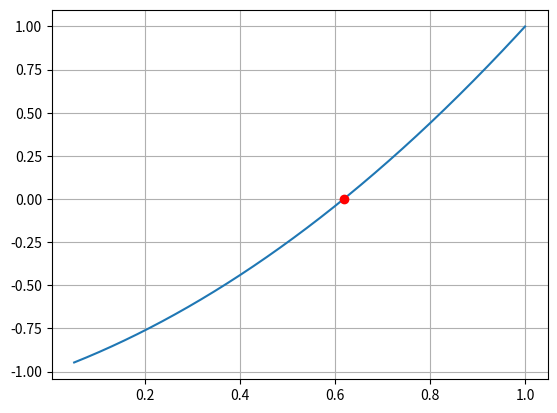

Write Python code to recreate this figure.
# Napisz program w języku Python, który przy pomocy metody siecznych wyznaczy wartość pierwiastka następujących funkcji w przedziale izolacji[0.05, 1]

# importujemy biblioteki
import numpy as np
import matplotlib.pyplot as plt


# definujemy 5 funkcijs
def func1(x):
    return x**2 + x - 1


def func2(x):
    return (np.exp(5*x) / 100) - 0.25


def func3(x):
    return -np.exp(-5*x) + 0.25


def func4(x):
    return np.exp(-5*x) - 0.25


def func5(x):
    return -(np.exp(5*x) / 100) + 0.5


# definujemy metodę siecznych
def secant_method(func, a, b, eps):
    # x0 i x1 to punkty początkowe
    x0 = a
    x1 = b

    # sprawdzamy czy funkcja przyjmuje wartości o różnych znakach
    while abs(x1 - x0) > eps:
        # wzór na metodę siecznych
        x2 = x1 - (func(x1) * (x1 - x0)) / (func(x1) - func(x0))
        x0 = x1
        x1 = x2
    return x2


# definiujemy przedział
a = 0.05
b = 1
delta = 0.0001

# wyświetlamy wykresy
plt.plot(np.arange(a, b, delta), func1(np.arange(a, b, delta)))

# wyświetlamy miejsce zerowe dla funkcji 1
plt.plot(secant_method(func1, a, b, delta), func1(
    secant_method(func1, a, b, delta)), 'ro')

# wlaczenie siatki
plt.grid()
plt.show()

# wyswietlamy wyniki w konsoli
print("func1 root: ", secant_method(func1, a, b, delta))
print("func2 root: ", secant_method(func2, a, b, delta))
print("func3 root: ", secant_method(func3, a, b, delta))
print("func4 root: ", secant_method(func4, a, b, delta))
print("func5 root: ", secant_method(func5, a, b, delta))
